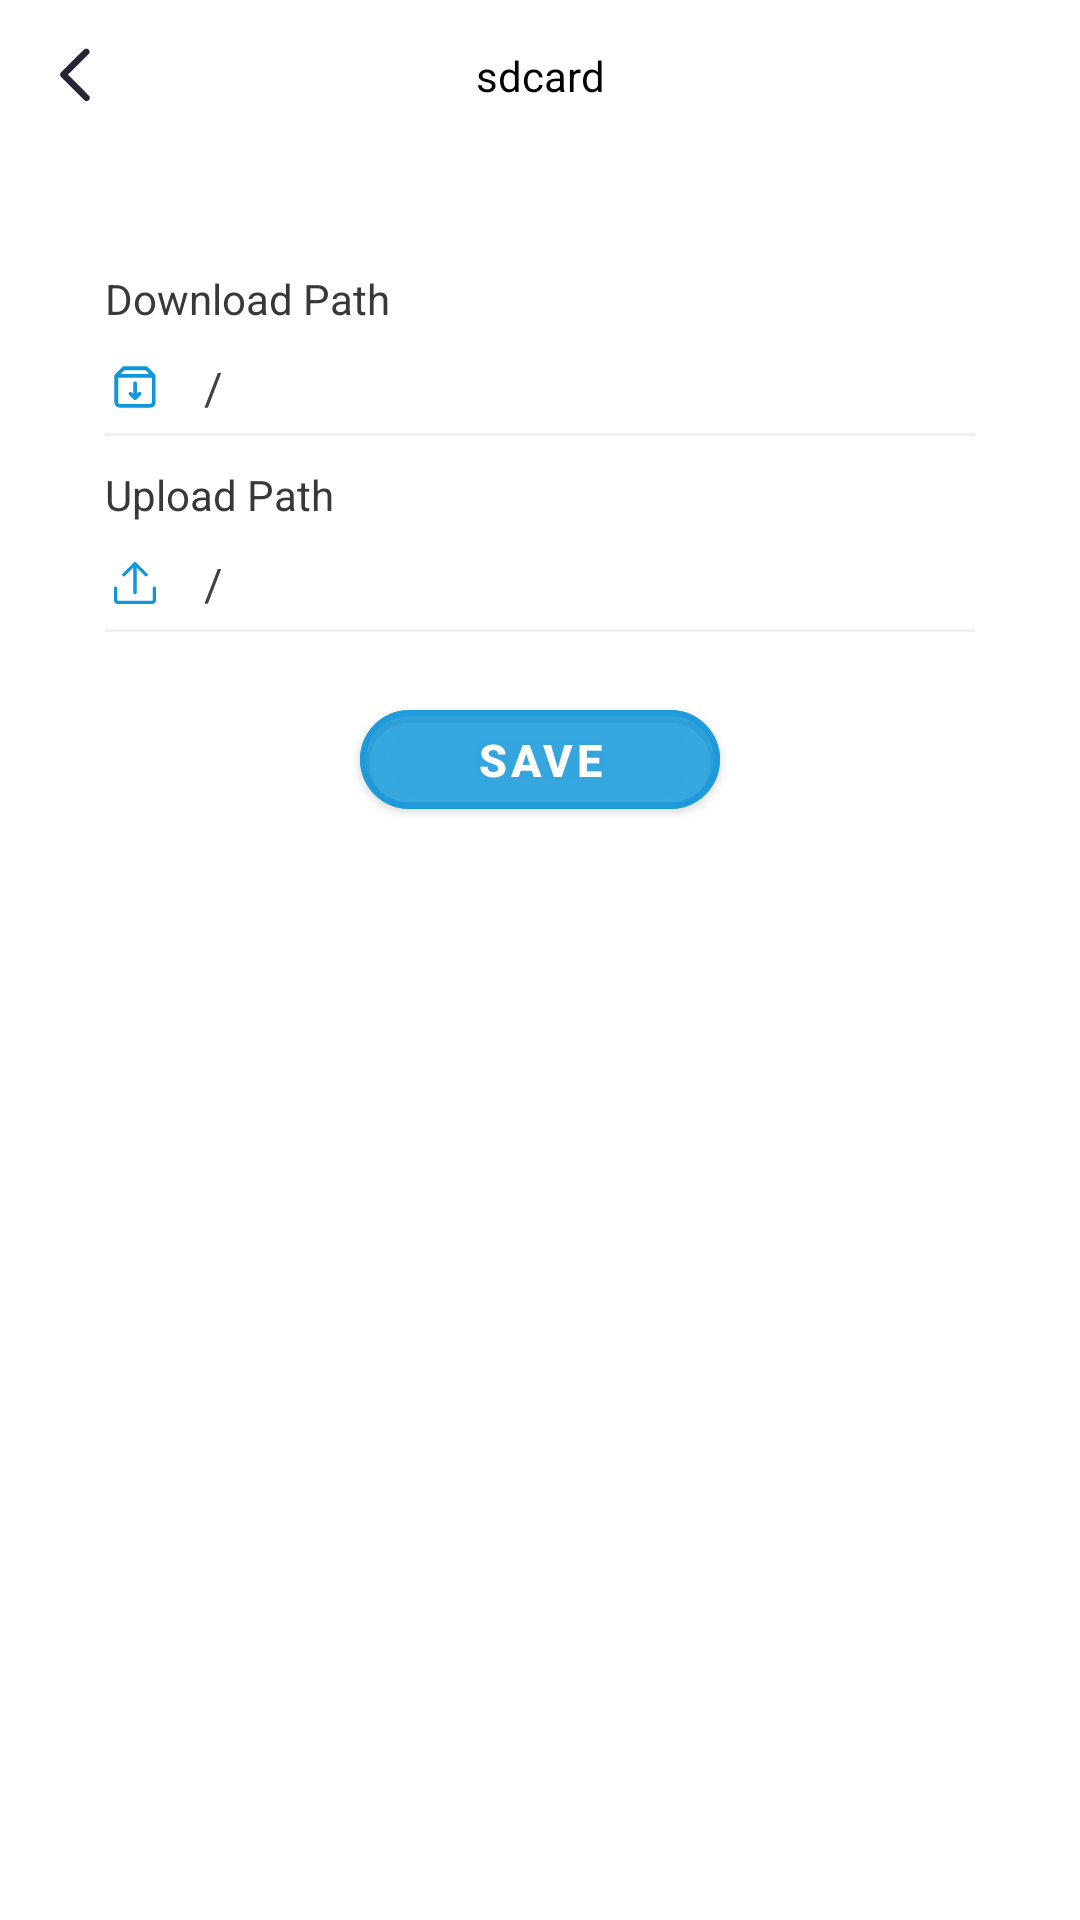

Here is an Android app screen rendered from its layout file. Give the layout XML and the strings, colors and styles it references.
<!-- AndroidManifest.xml: application theme Theme.Ftp -->
<!-- res/layout/fragment_client_settings_more.xml -->
<?xml version="1.0" encoding="utf-8"?>
<androidx.constraintlayout.widget.ConstraintLayout
    xmlns:android="http://schemas.android.com/apk/res/android"
    xmlns:app="http://schemas.android.com/apk/res-auto"
    xmlns:tools="http://schemas.android.com/tools"
    android:fitsSystemWindows="true"
    android:layout_width="match_parent"
    android:layout_height="match_parent" >

    <include
        android:layout_width="match_parent"
        android:layout_height="50dp"
        layout="@layout/layout_title"
        android:id="@+id/layout_title" />

    <LinearLayout
        app:layout_constraintTop_toBottomOf="@+id/layout_title"
        android:layout_width="match_parent"
        android:layout_height="match_parent"
        app:layout_constrainedHeight="true"
        android:layout_marginHorizontal="35dp"
        android:layout_marginTop="40dp"
        android:orientation="vertical" >

        <TextView
            android:id="@+id/tv_save_path"
            android:layout_width="wrap_content"
            android:layout_height="wrap_content"
            android:text="@string/text_download_path"
            android:textColor="@color/color_383838"
            android:textSize="14sp" />
        <LinearLayout
            android:layout_width="match_parent"
            android:layout_height="wrap_content"
            android:layout_marginTop="10dp"
            android:orientation="horizontal" >
            <ImageView
                android:layout_gravity="center"
                android:id="@+id/iv_save_path"
                android:layout_width="20dp"
                android:layout_height="20dp"
                android:src="@drawable/svg_download_icon_2" />
            <EditText
                android:id="@+id/et_save_path"
                android:layout_width="0dp"
                android:layout_height="wrap_content"
                android:layout_marginStart="13dp"
                android:layout_weight="1"
                android:textColorHint="@color/color_6b434242"
                android:text="/"
                android:inputType="textMultiLine"
                android:maxLines="2"
                android:ellipsize="end"
                android:background="@android:color/transparent"
                android:textColor="@color/color_434242"
                android:textSize="15sp" />
        </LinearLayout >
        <View
            android:layout_width="match_parent"
            android:layout_height="1dp"
            android:layout_marginTop="5dp"
            android:layout_marginBottom="10dp"
            android:background="@color/color_EEF0F4" />

        <TextView
            android:id="@+id/tv_upload_path"
            android:layout_width="wrap_content"
            android:layout_height="wrap_content"
            android:text="@string/text_upload_path"
            android:textColor="@color/color_383838"
            android:textSize="14sp" />
        <LinearLayout
            android:layout_width="match_parent"
            android:layout_height="wrap_content"
            android:layout_marginTop="10dp"
            android:orientation="horizontal" >
            <ImageView
                android:padding="3dp"
                android:layout_gravity="center"
                android:id="@+id/iv_upload_path"
                android:layout_width="20dp"
                android:layout_height="20dp"
                android:src="@drawable/svg_upload_icon_2" />
            <EditText
                android:id="@+id/et_upload_path"
                android:layout_width="0dp"
                android:layout_height="wrap_content"
                android:layout_marginStart="13dp"
                android:layout_weight="1"
                android:textColorHint="@color/color_6b434242"
                android:text="/"
                android:inputType="textMultiLine"
                android:maxLines="2"
                android:ellipsize="end"
                android:background="@android:color/transparent"
                android:textColor="@color/color_434242"
                android:textSize="15sp" />
        </LinearLayout >
        <View
            android:layout_width="match_parent"
            android:layout_height="1dp"
            android:layout_marginTop="5dp"
            android:layout_marginBottom="10dp"
            android:background="@color/color_EEF0F4" />
        <com.google.android.material.button.MaterialButton
            android:backgroundTint="@color/color_991296db"
            app:cornerRadius="20dp"
            app:strokeWidth="2dp"
            app:strokeColor="@color/color_991296db"
            android:layout_gravity="center_horizontal"
            android:layout_marginTop="10dp"
            android:gravity="center"
            android:id="@+id/tv_save"
            android:text="@string/text_save"
            android:paddingHorizontal="5dp"
            android:textStyle="bold"
            android:textColor="@color/white"
            android:textSize="15sp"
            android:layout_width="120dp"
            android:layout_height="45dp" />

    </LinearLayout >

</androidx.constraintlayout.widget.ConstraintLayout >
<!-- res/layout/layout_title.xml (included above) -->
<?xml version="1.0" encoding="utf-8"?>
<androidx.constraintlayout.widget.ConstraintLayout xmlns:android="http://schemas.android.com/apk/res/android"
    xmlns:app="http://schemas.android.com/apk/res-auto"
    xmlns:tools="http://schemas.android.com/tools"
    android:id="@+id/cl"
    android:background="@color/white"
    android:layout_width="match_parent"
    android:layout_height="50dp">

    <ImageView
        android:background="@drawable/bg_ripple_white_4_corner"
        android:src="@drawable/svg_left_icon"
        android:id="@+id/iv_back"
        android:layout_width="40dp"
        android:layout_height="40dp"
        android:layout_marginStart="5dp"
        android:padding="10dp"
        app:layout_constraintBottom_toBottomOf="parent"
        app:layout_constraintStart_toStartOf="parent"
        app:layout_constraintTop_toTopOf="parent" />

    <TextView
        app:layout_constrainedWidth="true"
        android:id="@+id/tv_name"
        android:layout_width="wrap_content"
        android:layout_height="wrap_content"
        tools:text="sdcard"
        android:padding="8dp"
        android:textColor="@color/black"
        android:textSize="14sp"
        android:maxLines="1"
        android:ellipsize="end"
        app:layout_constraintBottom_toBottomOf="parent"
        app:layout_constraintEnd_toEndOf="parent"
        app:layout_constraintStart_toStartOf="parent"
        app:layout_constraintTop_toTopOf="parent" />

    <ImageView
        android:background="@drawable/bg_ripple_white_4_corner"
        android:visibility="gone"
        android:src="@drawable/svg_right_icon"
        android:id="@+id/iv_right"
        android:layout_width="40dp"
        android:layout_height="40dp"
        android:layout_marginEnd="5dp"
        android:padding="8dp"
        app:layout_constraintBottom_toBottomOf="parent"
        app:layout_constraintEnd_toEndOf="parent"
        app:layout_constraintTop_toTopOf="parent" />
</androidx.constraintlayout.widget.ConstraintLayout>
<!-- resources referenced by this layout -->
<resources>
  <color name="black">#FF000000</color>
  <color name="color_383838">#383838</color>
  <color name="color_434242">#434242</color>
  <color name="color_6b434242">#6B434242</color>
  <color name="color_991296db">#991296db</color>
  <color name="color_EEF0F4">#EEF0F4</color>
  <color name="white">#FFFFFFFF</color>
  <!-- drawable bg_ripple_white_4_corner (drawable) -->
  <?xml version="1.0" encoding="utf-8"?>
  <ripple xmlns:android="http://schemas.android.com/apk/res/android"
      android:color="#1A000000">
      <item>
          <shape android:shape="rectangle">
              <solid android:color="#9affffff" />
              <corners android:radius="4dp" />
          </shape>
      </item>
  </ripple>
  <!-- drawable svg_left_icon (drawable) -->
  <vector xmlns:android="http://schemas.android.com/apk/res/android"
      android:width="128dp"
      android:height="128dp"
      android:viewportWidth="1024"
      android:viewportHeight="1024">
    <path
        android:pathData="M709.3,957.2c-15.3,0 -29.5,-5.9 -40.2,-16.6L279.4,550.2c-1.4,-1.4 -2.5,-2.6 -3.4,-3.8l-2.3,-2.9c-11.4,-11.4 -16.9,-24.8 -16.9,-39.1 0,-14.5 5.7,-28 16.1,-38.1l392.4,-388.2c10.6,-10.5 24.8,-16.2 39.9,-16.2 14.8,0 28.7,5.6 39.3,15.8 10.5,10.2 16.5,24.4 16.5,39 0,14.4 -5.7,28 -16.1,38.4L390.7,505.1 749.2,864.5c10.2,10.3 15.9,23.8 15.9,38 0,14.9 -6.1,28.9 -17,39.3C737.7,951.7 723.9,957.2 709.3,957.2z"
        android:fillColor="#272636"/>
  </vector>
  <!-- drawable svg_right_icon (drawable) -->
  <vector xmlns:android="http://schemas.android.com/apk/res/android"
      android:width="128dp"
      android:height="128dp"
      android:viewportWidth="1024"
      android:viewportHeight="1024">
    <path
        android:fillColor="#FF000000"
        android:pathData="M605.1,512.1L338.4,245.3l51.8,-51.7 318.4,318.6L390.1,830.4l-51.7,-51.7z"/>
  </vector>
  <!-- drawable svg_upload_icon_2 (drawable) -->
  <vector xmlns:android="http://schemas.android.com/apk/res/android"
      android:width="48dp"
      android:height="48dp"
      android:viewportWidth="1024"
      android:viewportHeight="1024">
    <path
        android:pathData="M924,1024H100A100,100 0,0 1,0 924V638a40,40 0,0 1,80 0v286a20,20 0,0 0,20 20h824a20,20 0,0 0,20 -20V638a40,40 0,0 1,80 0v286a100,100 0,0 1,-100 100zM784,352a40,40 0,0 1,-28 -12L512,97 268,340a40,40 0,0 1,-57 -57L484,12a40,40 0,0 1,57 0l271,272a40,40 0,0 1,-28 68z"
        android:fillColor="#1296db"/>
    <path
        android:pathData="M512,788a40,40 0,0 1,-40 -40V57a40,40 0,0 1,80 0v691a40,40 0,0 1,-40 40z"
        android:fillColor="#1296db"/>
  </vector>
  <string name="text_download_path">Download Path</string>
  <string name="text_save">Save</string>
  <string name="text_upload_path">Upload Path</string>
  <style name="Theme.Ftp" parent="Theme.MaterialComponents.DayNight.NoActionBar">
          
          <item name="colorPrimary">@color/purple_500</item>
          <item name="colorPrimaryVariant">@color/purple_700</item>
          <item name="colorOnPrimary">@color/white</item>
          
          <item name="colorSecondary">@color/teal_200</item>
          <item name="colorSecondaryVariant">@color/teal_700</item>
          <item name="colorOnSecondary">@color/black</item>
          
          <item name="android:statusBarColor">?attr/colorPrimaryVariant</item>
          
      </style>
  <color name="purple_500">#FF6200EE</color>
  <color name="purple_700">#FF3700B3</color>
  <color name="teal_200">#FF03DAC5</color>
  <color name="teal_700">#FF018786</color>
</resources>
